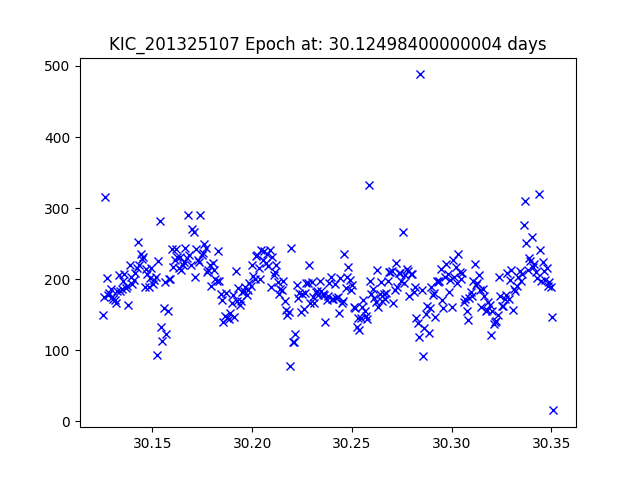

The data file committed next to this chart (first rows):
JDtimes, observed fluxes, observed uncertainties
30.12, 150, 19.65
30.13, 174.8, 19.48
30.13, 315.9, 18.84
30.13, 202.1, 19.32
30.13, 177, 19.47
30.13, 179.9, 19.45
30.13, 186.2, 19.41
30.13, 175.3, 19.48
30.13, 171.5, 19.5
30.13, 170.5, 19.51
30.13, 166.9, 19.53
30.13, 183.9, 19.43
30.13, 206.2, 19.3
30.13, 183.4, 19.43
30.13, 186.3, 19.41
30.14, 197.6, 19.35
30.14, 206.6, 19.3
30.14, 187.3, 19.41
30.14, 190.4, 19.39
30.14, 163.8, 19.55
30.14, 220, 19.23
30.14, 202.2, 19.32
30.14, 193.1, 19.37
30.14, 198.9, 19.34
30.14, 208.9, 19.29
30.14, 216.1, 19.25
30.14, 252.8, 19.08
30.14, 219.2, 19.24
30.14, 235.4, 19.16
30.14, 228.6, 19.19
30.15, 231.3, 19.18
30.15, 189.1, 19.4
30.15, 214.5, 19.26
30.15, 207, 19.3
30.15, 189.3, 19.4
30.15, 200.9, 19.33
30.15, 216.2, 19.25
30.15, 192.8, 19.38
30.15, 198.6, 19.34
30.15, 202.9, 19.32
30.15, 92.91, 20.17
30.15, 225.3, 19.21
30.15, 281.4, 18.97
30.15, 132.6, 19.78
30.15, 112.2, 19.96
30.16, 159.6, 19.58
30.16, 195.9, 19.36
30.16, 122.4, 19.87
30.16, 154.3, 19.62
30.16, 200.3, 19.33
30.16, 199.7, 19.34
30.16, 242, 19.13
30.16, 217.1, 19.25
30.16, 227, 19.2
30.16, 242.4, 19.13
30.16, 231.2, 19.18
30.16, 215.7, 19.25
30.16, 231.6, 19.18
30.16, 213.2, 19.27
30.17, 219.8, 19.23
... 273 more rows
